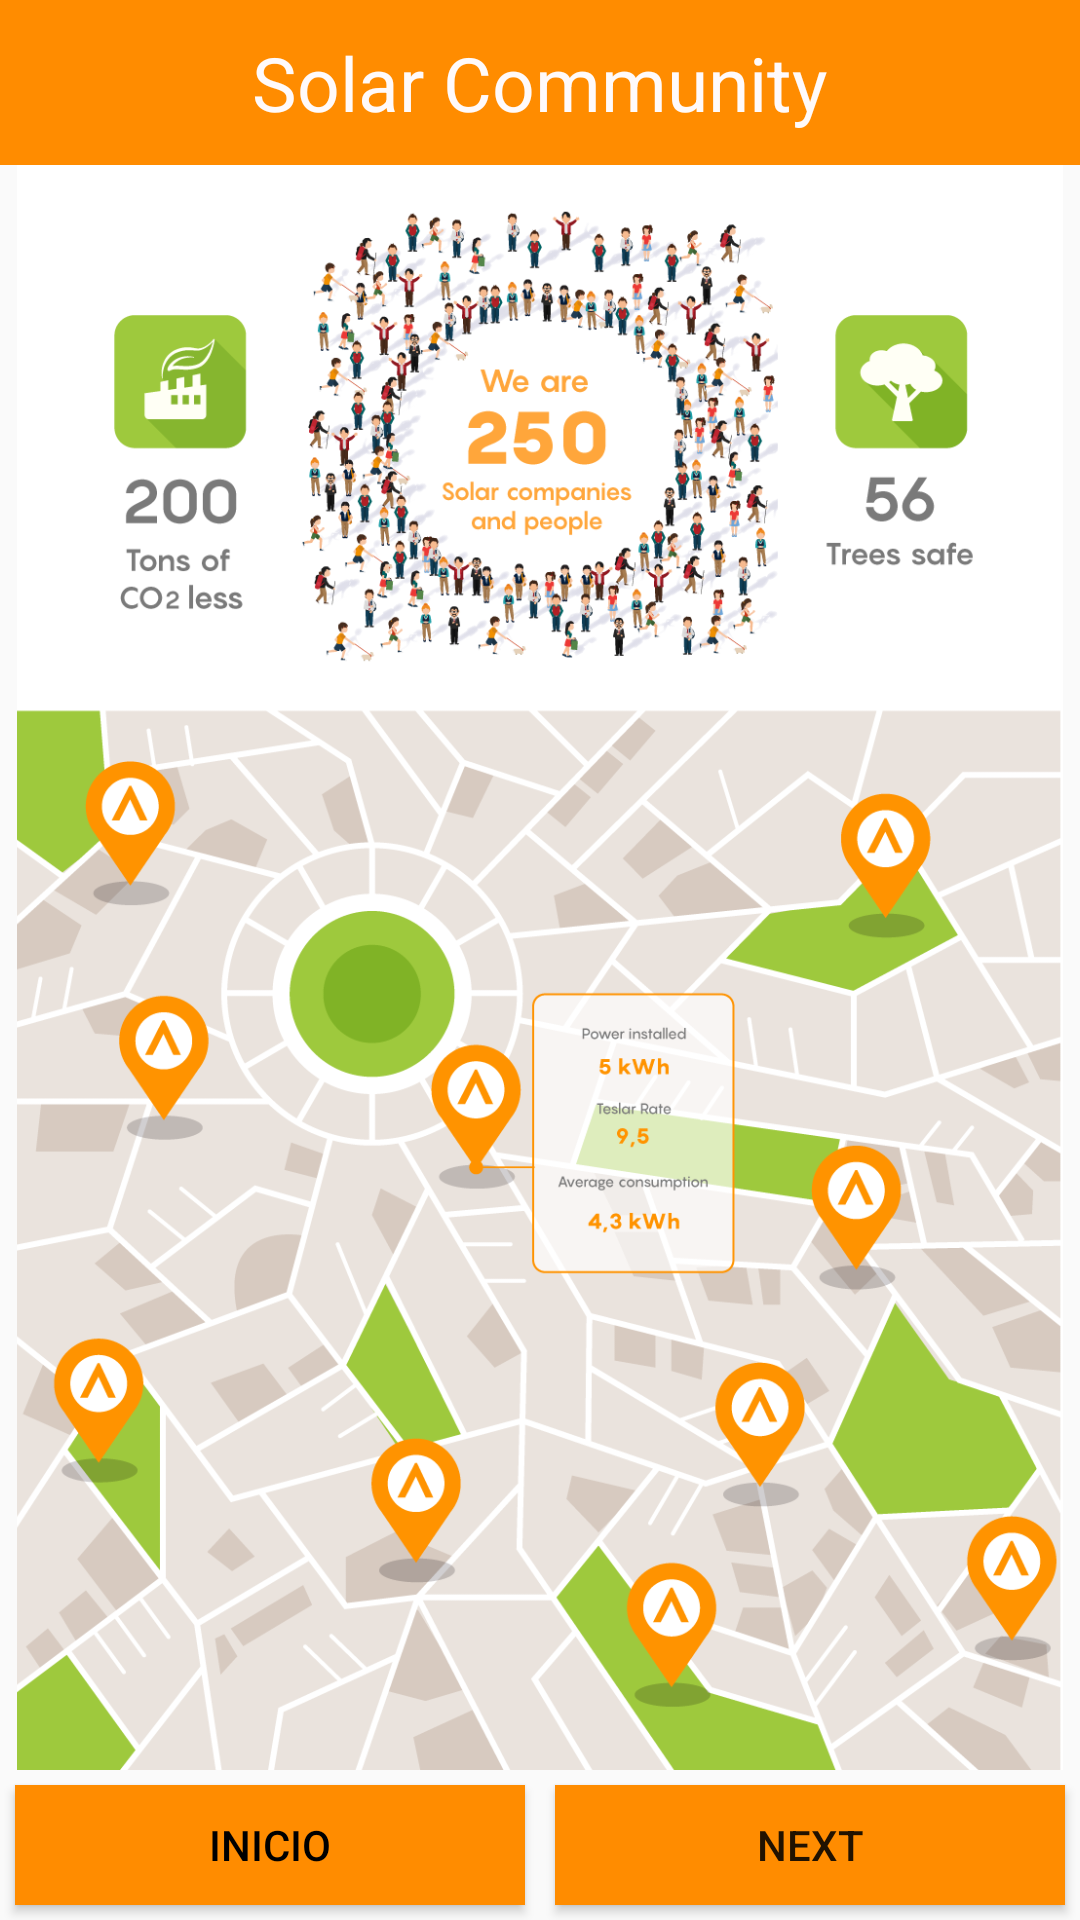

Here is an Android app screen rendered from its layout file. Give the layout XML and the strings, colors and styles it references.
<!-- AndroidManifest.xml: application theme AppTheme -->
<!-- res/layout/activity_map.xml -->
<?xml version="1.0" encoding="utf-8"?>
<RelativeLayout xmlns:android="http://schemas.android.com/apk/res/android"
    xmlns:app="http://schemas.android.com/apk/res-auto"
    xmlns:tools="http://schemas.android.com/tools"
    android:layout_width="match_parent"
    android:layout_height="match_parent"
    tools:context=".MapActivity">
    <RelativeLayout
        android:layout_width="match_parent"
        android:layout_height="55dp"
        android:id="@+id/rl_title"
        android:background="#ff8c00">
        <TextView
            android:layout_width="wrap_content"
            android:layout_height="wrap_content"
            android:text="@string/info"
            android:textColor="#fffafa"
            android:layout_centerInParent="true"
            android:textSize="25dp"
            android:id="@+id/textView"
            />
        <ImageView
            android:layout_width="55dp"
            android:layout_height="55dp"
            android:layout_alignParentRight="true"
            android:src="@drawable/options"
            android:padding="15dp"
            android:id="@+id/imageView2"/>
    </RelativeLayout>

        <ImageView
            android:layout_width="match_parent"
            android:layout_height="match_parent"
            android:layout_below="@+id/rl_title"
            android:id="@+id/imageView3"
            android:layout_above="@+id/rl_bottom"
            android:src="@drawable/imagemap"/>
    <LinearLayout
        android:layout_width="match_parent"
        android:weightSum="2"
        android:id="@+id/rl_bottom"
        android:layout_alignParentBottom="true"
        android:layout_height="50dp">
        <Button
            android:layout_width="match_parent"
            android:layout_height="match_parent"
            android:text="@string/home"
            android:layout_margin="5dp"
            android:textColor="#000000"
            android:layout_weight="1"
            android:background="#ff8c00"
            android:layout_marginLeft="10dp"
            android:onClick="backtodashboard"
            android:id="@+id/backtoDash"/>
        <Button
            android:id="@+id/buttonNext"
            android:layout_width="match_parent"
            android:layout_height="match_parent"
            android:background="#ff8c00"
            android:text="NEXT"
            android:layout_margin="5dp"
            android:layout_weight="1"
            android:onClick="sendd"/>
    </LinearLayout>

</RelativeLayout>
<!-- resources referenced by this layout -->
<resources>
  <!-- drawable imagemap: png bitmap (drawable-xxxhdpi, 415782 bytes) -->
  <string name="home">INICIO</string>
  <string name="info">Solar Community</string>
  <style name="AppTheme" parent="Theme.AppCompat.Light.NoActionBar">
          
          <item name="colorPrimary">#ff8c00</item>
          <item name="colorPrimaryDark">#ff8c00</item>
          <item name="colorAccent">#ff8c00</item>
          <item name="android:windowDisablePreview">true</item>
  
      </style>
</resources>
